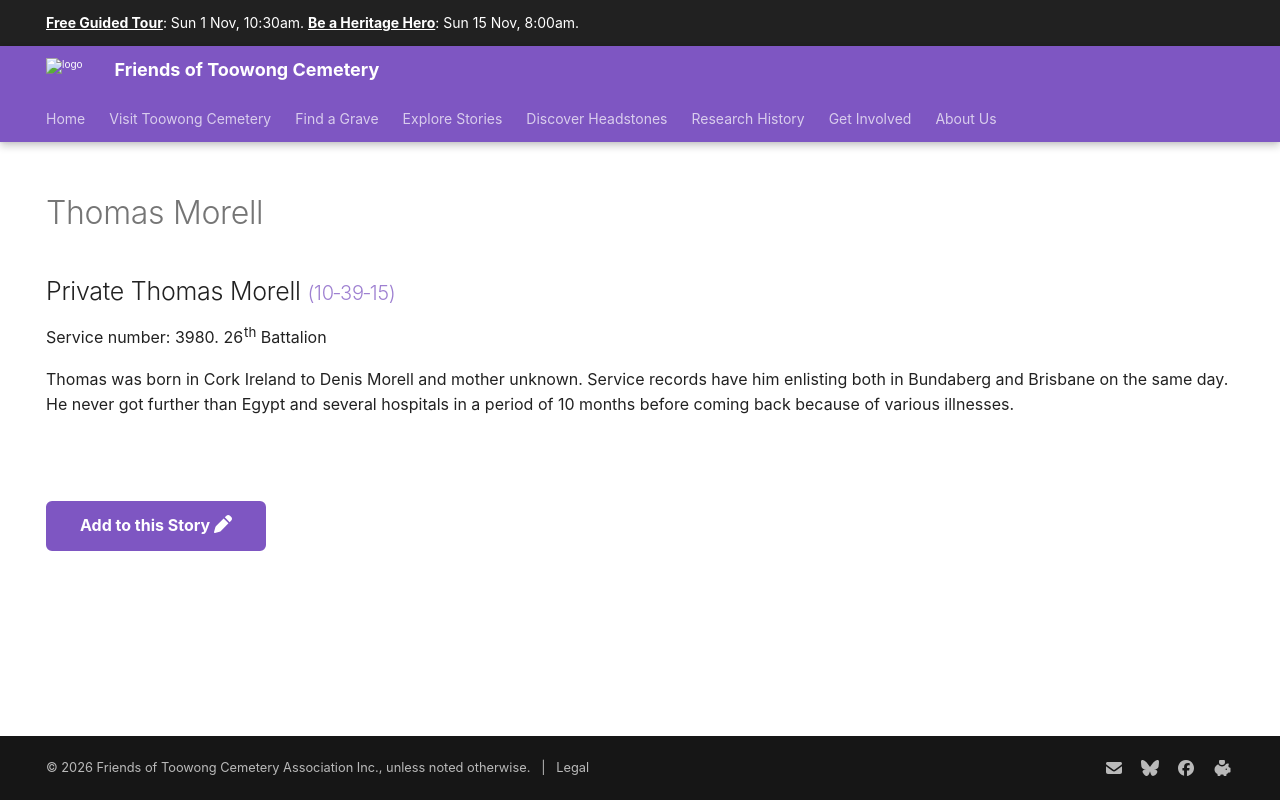

repository: 1871fotc/1871fotc.github.io · page: research/thomas-morell/index.html · generator: mkdocs

---
hide:
  - toc
  - navigation 
---

# Thomas Morell

<!--
**ddmmmyyyy — ddmmmyyyy**
-->

--8<-- "snippets/thomas-morell.md"

--8<-- "snippets/add-to-this-story.md"
